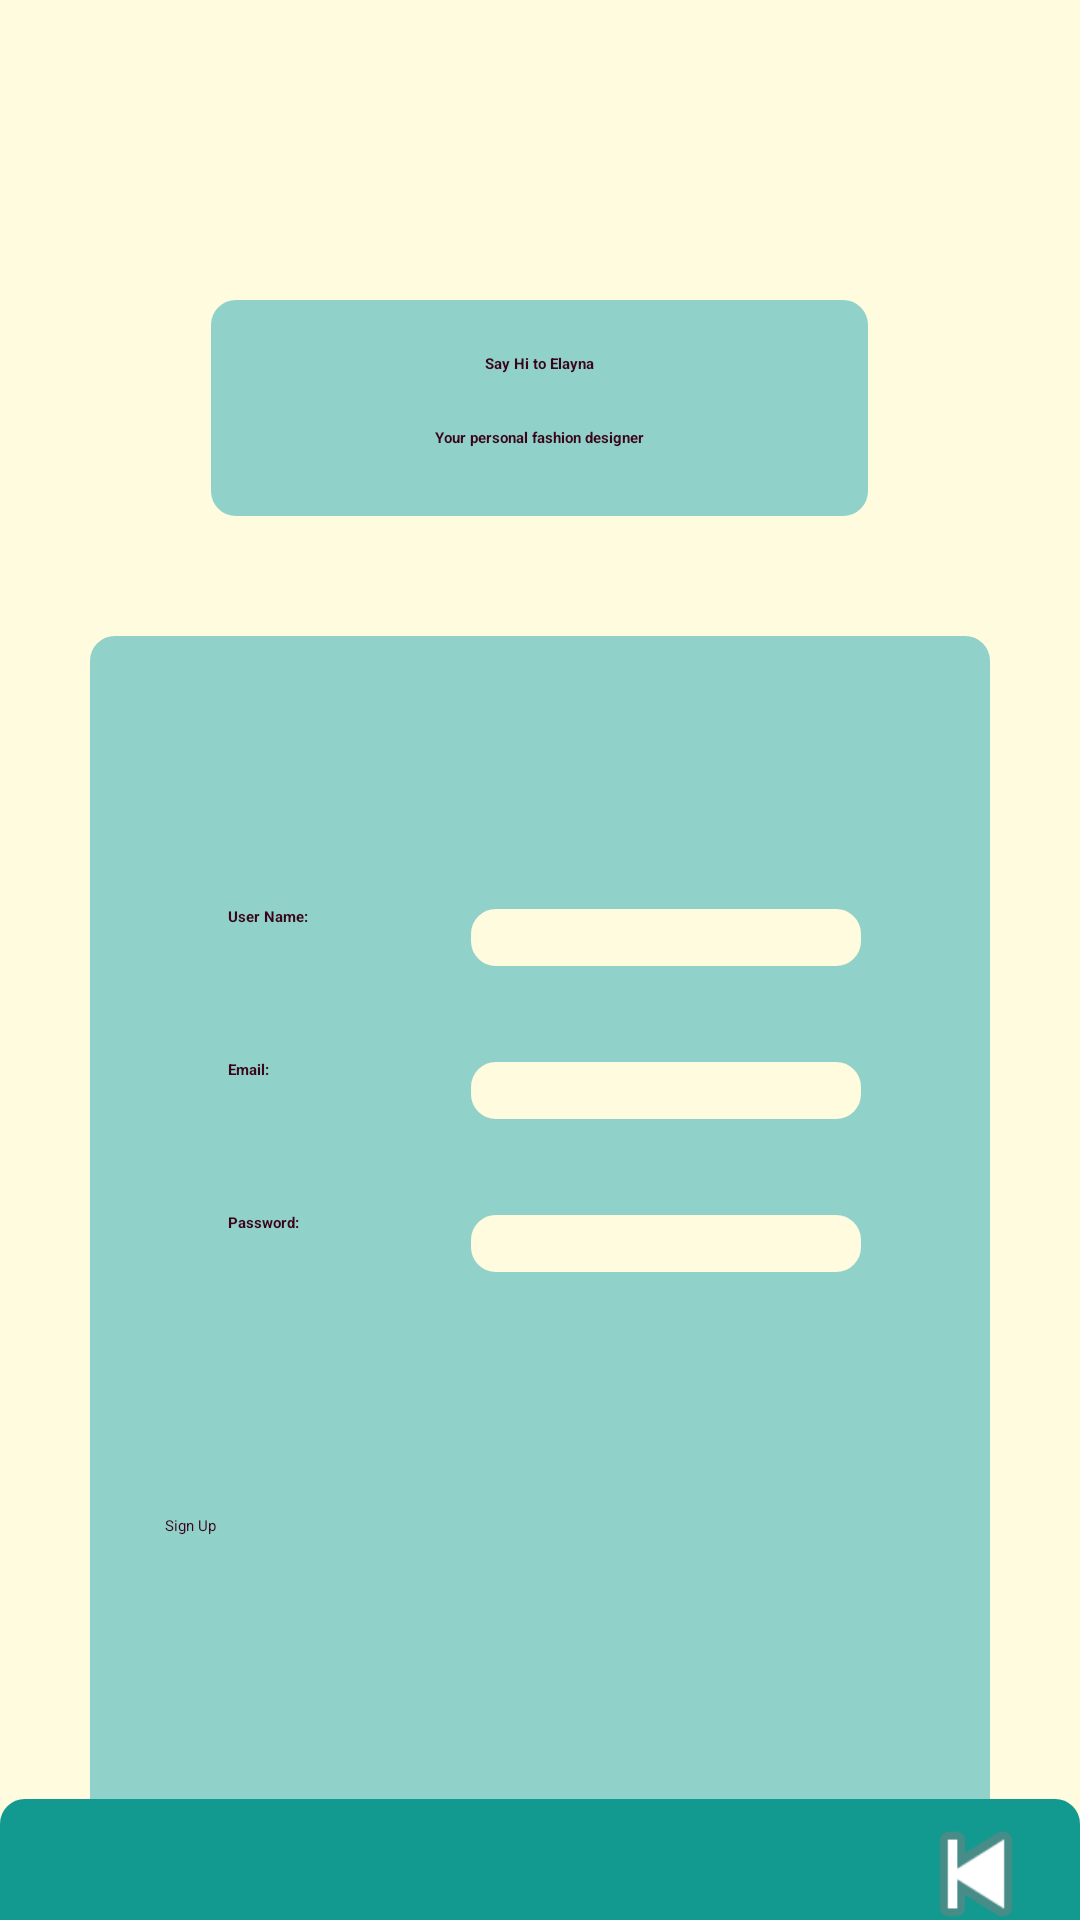

Android layout source for this screen:
<!-- AndroidManifest.xml: application theme Theme.MyCloset -->
<!-- res/layout/activity_signup.xml -->
<?xml version="1.0" encoding="utf-8"?>
<RelativeLayout  xmlns:android="http://schemas.android.com/apk/res/android"
    android:id="@+id/signup_page"
    android:layout_width="match_parent"
    android:layout_height="match_parent"
    android:gravity="top"
    android:background="#FFFBDE">

    <LinearLayout
        android:layout_width="match_parent"
        android:layout_height="match_parent"
        android:background="@drawable/round_corner"
        android:backgroundTint="#FFFBDE"
        android:layout_centerInParent="true"
        android:orientation="vertical">

        <FrameLayout
            android:layout_width="219dp"
            android:layout_height="72dp"
            android:layout_marginTop="100dp"
            android:layout_gravity="center"
            android:background="@drawable/round_corner">

            <View
                android:layout_width="219dp"
                android:layout_height="72dp"
                android:layout_gravity="center"
                android:background="@drawable/round_corner"
                android:backgroundTint="#90D1CA" />

            <TextView
                android:layout_width="wrap_content"
                android:layout_height="wrap_content"
                android:layout_gravity="center"
                android:text="Say Hi to Elayna"
                android:layout_marginTop="-15dp"
                android:textAlignment="center"
                android:textStyle="bold"
                android:textColor="#3A0519"/>
            <TextView
                android:layout_width="wrap_content"
                android:layout_height="wrap_content"
                android:layout_gravity="center"
                android:layout_marginTop="10dp"
                android:text="Your personal fashion designer"
                android:textAlignment="center"
                android:textStyle="bold"
                android:textColor="#3A0519"/>

        </FrameLayout>

        <LinearLayout
            android:layout_width="300dp"
            android:layout_height="400dp"
            android:layout_gravity="center"
            android:layout_marginTop="40dp"
            android:background="@drawable/round_corner"
            android:backgroundTint="#90D1CA"
            android:orientation="vertical">

            <LinearLayout
                android:layout_width="wrap_content"
                android:layout_height="wrap_content"
                android:layout_marginTop="80dp"
                android:layout_gravity="center"
                android:orientation="horizontal">

                <TextView
                    android:layout_width="80dp"
                    android:layout_height="21dp"
                    android:layout_marginLeft="4dp"
                    android:layout_marginTop="10dp"
                    android:text="User Name: "
                    android:textColor="#3A0519"
                    android:textStyle="bold" />

                <FrameLayout
                    android:layout_width="132dp"
                    android:layout_height="21dp"
                    android:layout_marginTop="10dp">

                    <EditText
                        android:id="@+id/username"
                        android:layout_width="130dp"
                        android:layout_height="19dp"
                        android:layout_gravity="center"
                        android:background="@drawable/round_corner"
                        android:backgroundTint="#FFFBDE"
                        android:inputType="text"
                        android:textSize="14sp"
                        android:layout_marginStart="2dp"
                        android:layout_marginEnd="2dp">
                    </EditText>
                </FrameLayout>
            </LinearLayout>

            <LinearLayout
                android:layout_width="wrap_content"
                android:layout_height="wrap_content"
                android:layout_marginTop="20dp"
                android:layout_gravity="center"
                android:orientation="horizontal">

                <TextView
                    android:layout_width="80dp"
                    android:layout_height="21dp"
                    android:layout_marginLeft="4dp"
                    android:layout_marginTop="10dp"
                    android:text="Email: "
                    android:textColor="#3A0519"
                    android:textStyle="bold" />

                <FrameLayout
                    android:layout_width="132dp"
                    android:layout_height="21dp"
                    android:layout_marginTop="10dp">

                    <EditText
                        android:id="@+id/email"
                        android:layout_width="130dp"
                        android:layout_height="19dp"
                        android:layout_gravity="center"
                        android:background="@drawable/round_corner"
                        android:backgroundTint="#FFFBDE"
                        android:inputType="text"
                        android:textSize="14sp"
                        android:layout_marginStart="2dp"
                        android:layout_marginEnd="2dp">
                    </EditText>
                </FrameLayout>
            </LinearLayout>

            <LinearLayout
                android:layout_width="wrap_content"
                android:layout_height="wrap_content"
                android:layout_marginTop="20dp"
                android:layout_gravity="center"
                android:orientation="horizontal">

                <TextView
                    android:layout_width="80dp"
                    android:layout_height="21dp"
                    android:layout_marginLeft="4dp"
                    android:layout_marginTop="10dp"
                    android:text="Password: "
                    android:textColor="#3A0519"
                    android:textStyle="bold" />

                <FrameLayout
                    android:layout_width="132dp"
                    android:layout_height="21dp"
                    android:layout_marginTop="10dp">

                    <EditText
                        android:id="@+id/password"
                        android:layout_width="130dp"
                        android:layout_height="19dp"
                        android:layout_gravity="center"
                        android:background="@drawable/round_corner"
                        android:backgroundTint="#FFFBDE"
                        android:inputType="textPassword"
                        android:textSize="14sp"
                        android:layout_marginStart="2dp"
                        android:layout_marginEnd="2dp">
                    </EditText>
                </FrameLayout>
            </LinearLayout>

            <Button
                android:id="@+id/register_button"
                android:layout_width="250dp"
                android:layout_height="wrap_content"
                android:layout_gravity="center"
                android:layout_marginTop="80dp"
                android:backgroundTint="#096B68"
                android:text="Sign Up"
                android:textColor="#3A0519">
            </Button>

        </LinearLayout>

    </LinearLayout>

    <LinearLayout
        android:layout_width="wrap_content"
        android:layout_height="50dp"
        android:layout_alignParentBottom="true"
        android:layout_marginBottom="-10dp"
        android:orientation="horizontal">

        <View
            android:layout_width="match_parent"
            android:layout_height="50dp"
            android:background="@drawable/round_corner"
            android:backgroundTint="#129990">
        </View>

        <ImageButton
            android:id="@+id/return_button"
            android:layout_width="50dp"
            android:layout_height="50dp"
            android:layout_marginLeft="-60dp"
            android:background="@android:drawable/ic_media_previous"/>

    </LinearLayout>

</RelativeLayout>
<!-- resources referenced by this layout -->
<resources>
  <!-- drawable round_corner (drawable) -->
  <?xml version="1.0" encoding="utf-8"?>
  <shape xmlns:android="http://schemas.android.com/apk/res/android">
      <solid android:color="#FFFFFF"/>
      <stroke android:width="10px"
          android:color="#FFFFFF"/>
      <corners android:radius="20px"/>
  </shape>
</resources>
